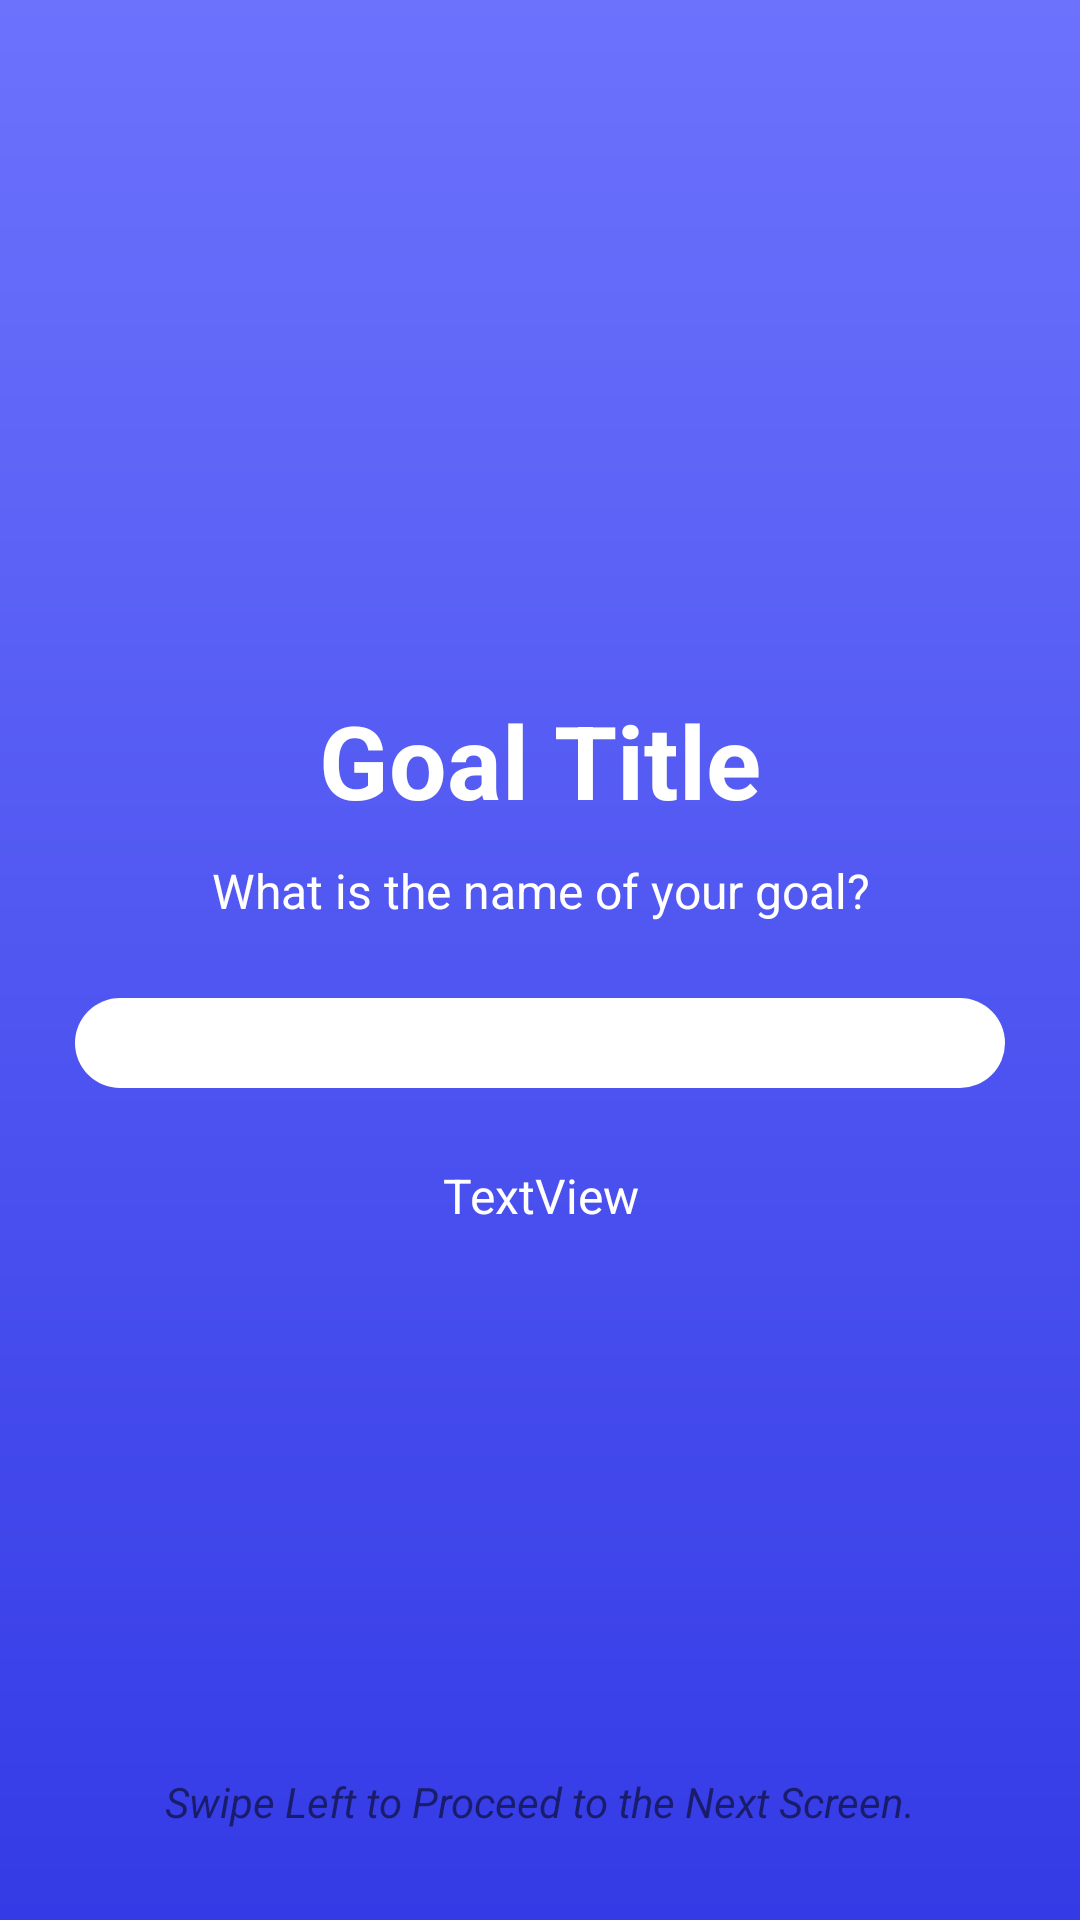

Produce the Android XML layout that renders to this screen, including the resource entries it uses.
<!-- AndroidManifest.xml: application theme Theme.AppCompat.Light.NoActionBar -->
<!-- res/layout/add_goal_title_layout.xml -->
<?xml version="1.0" encoding="utf-8"?>
<androidx.constraintlayout.widget.ConstraintLayout xmlns:android="http://schemas.android.com/apk/res/android"
    xmlns:app="http://schemas.android.com/apk/res-auto"
    xmlns:tools="http://schemas.android.com/tools"
    android:id="@+id/cl_add_goal_title"
    android:layout_width="match_parent"
    android:layout_height="match_parent"
    android:background="@drawable/add_goal_gradient_drawable">

    <TextView
        android:id="@+id/textView"
        android:layout_width="wrap_content"
        android:layout_height="wrap_content"
        android:layout_marginBottom="30dp"
        android:text="Swipe Left to Proceed to the Next Screen."
        android:textStyle="italic"
        app:layout_constraintBottom_toBottomOf="parent"
        app:layout_constraintEnd_toEndOf="parent"
        app:layout_constraintStart_toStartOf="parent" />

    <LinearLayout
        android:id="@+id/ll_add_goal_title"
        android:layout_width="0dp"
        android:layout_height="wrap_content"
        android:layout_margin="25dp"
        android:orientation="vertical"
        app:layout_constraintBottom_toBottomOf="parent"
        app:layout_constraintEnd_toEndOf="parent"
        app:layout_constraintStart_toStartOf="parent"
        app:layout_constraintTop_toTopOf="parent">

        <TextView
            android:id="@+id/tv_add_goal_title"
            android:layout_width="match_parent"
            android:layout_height="wrap_content"
            android:layout_marginBottom="10dp"
            android:text="Goal Title"
            android:textAlignment="center"
            android:textColor="#FFFFFF"
            android:textSize="34sp"
            android:textStyle="bold" />

        <TextView
            android:id="@+id/tv_goal_title_info"
            android:layout_width="match_parent"
            android:layout_height="wrap_content"
            android:text="What is the name of your goal?"
            android:textAlignment="center"
            android:textColor="#FFFFFF"
            android:textSize="16sp" />

        <EditText
            android:id="@+id/et_add_goal_title"
            android:layout_width="match_parent"
            android:layout_height="30dp"
            android:layout_marginTop="25dp"
            android:layout_marginBottom="25dp"
            android:background="@drawable/corners"
            android:ems="10"
            android:inputType="text"
            android:paddingStart="10dp"
            android:textColor="#000000"
            android:textSize="16sp" />

        <TextView
            android:id="@+id/tv_add_goal_title_err"
            android:layout_width="match_parent"
            android:layout_height="wrap_content"
            android:text="TextView"
            android:textAlignment="center"
            android:textColor="#FFFFFF"
            android:textSize="16sp" />
    </LinearLayout>
</androidx.constraintlayout.widget.ConstraintLayout>
<!-- resources referenced by this layout -->
<resources>
  <!-- drawable add_goal_gradient_drawable (drawable) -->
  <?xml version="1.0" encoding="utf-8"?>
  <shape xmlns:android="http://schemas.android.com/apk/res/android">
      <gradient
          android:type="linear"
          android:angle="270"
          android:startColor="#6C72FC"
          android:endColor="#343BE6" />
  </shape>
  <!-- drawable corners (drawable) -->
  <?xml version="1.0" encoding="utf-8"?>
  <shape xmlns:android="http://schemas.android.com/apk/res/android"
      android:shape="rectangle" android:padding="5dp">
      
      <solid android:color="#FFFFFF"/>
      <corners android:radius="30dp"/>
  </shape>
</resources>
